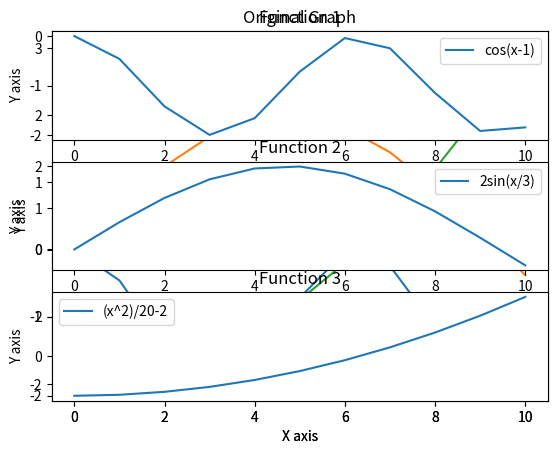

Reproduce this figure in Python.
# -*- coding: utf-8 -*-
"""
Created on Wed Jul 15 19:40:34 2020

@author: Alejandro Hurtado
"""
'''Make a program that prints a main plot with 3 functions.
And then one subplot for each fuction.'''
# Emmanuel Alejandro Hurtado Alejandre Data 2A 

# Importing numpay and change its indicator to np
import numpy as np 
# Importing matplotlib.pyplot and change its indicator to plt
import matplotlib.pyplot as plt 

x = np.arange(0,11) # Defining the domain showed in the plot and subplots
y1 = np.cos(x)-1    # Initializing fuction 1 
y2 = 2*np.sin(x/3.) # Initializing fuction 2 
y3 = (x**2)/20.-2   # Initializing fuction 3 

plt.plot(x, y1)             # Adding function 1 to plot
plt.plot(x, y2)             # Adding function 2 to plot
plt.plot(x, y3)             # Adding function 3 to plot
plt.xlabel("X axis")        # Defaining the name of x axis 
plt.ylabel("Y axis")        # Defaining the name of y axis 
plt.title("Original Graph") # Defaining the title of the plot  
plt.legend(["cos(x-1)", "2sin(x/3)", "(x^2)/20-2"]) # Defining legends
plt.show()                  # Showing plot on screen

plt.subplot(3,1,1)          # Creting subplot
plt.plot(x,y1)              # Adding function 1 to subplot
plt.xlabel("X axis")        # Defaining the name of x axis 
plt.ylabel("Y axis")        # Defaining the name of y axis 
plt.title("Function 1")     # Defaining the title of the subplot
plt.legend(["cos(x-1)"])    # Defining legends
plt.show()                  # Showing subplot on screen

plt.subplot(3,1,2)          # Creting subplot
plt.plot(x,y2)              # Adding function 2 to subplot
plt.xlabel("X axis")        # Defaining the name of x axis 
plt.ylabel("Y axis")        # Defaining the name of y axis 
plt.title("Function 2")     # Defaining the title of the subplot
plt.legend(["2sin(x/3)"])   # Defining legends
plt.show()                  # Showing subplot on screen

plt.subplot(3,1,3)          # Creting subplot
plt.plot(x,y3)              # Adding function 3 to subplot
plt.xlabel("X axis")        # Defaining the name of x axis 
plt.ylabel("Y axis")        # Defaining the name of y axis 
plt.title("Function 3")     # Defaining the title of the subplot
plt.legend(["(x^2)/20-2"])  # Defining legends
plt.show()                  # Showing subplot on screen

'''
References:
    https://cs231n.github.io/python-numpy-tutorial/
    https://www.machinelearningplus.com/python/101-numpy-exercises-python/
'''